Labelled photos from "dataset", an image-classification folder in yancarm/Plant-Recognition. The possible labels are: barbados cherry, betel, caricature plant, sweet potato, vieux garcon.

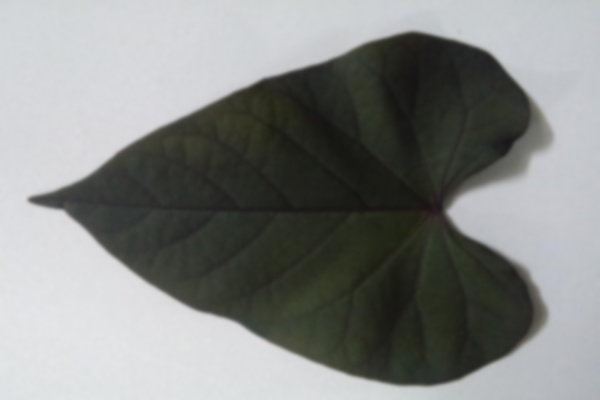
Label: sweet potato

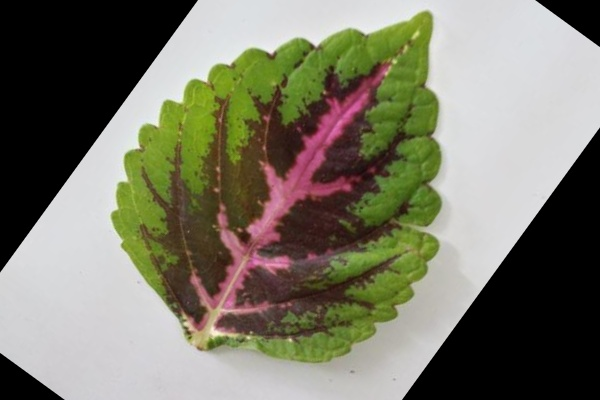
Label: vieux garcon

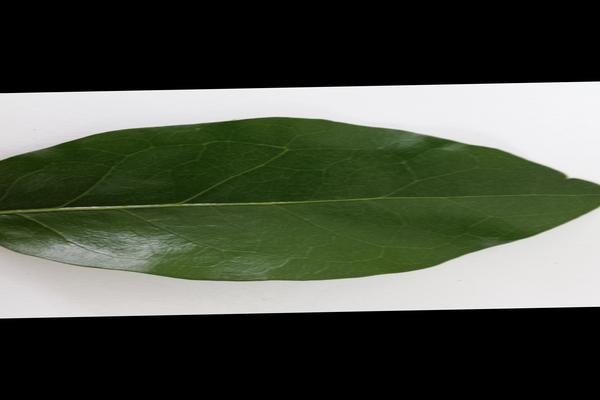
Label: barbados cherry

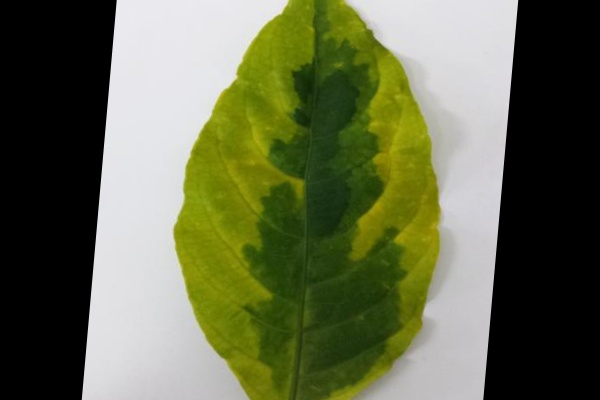
Label: caricature plant

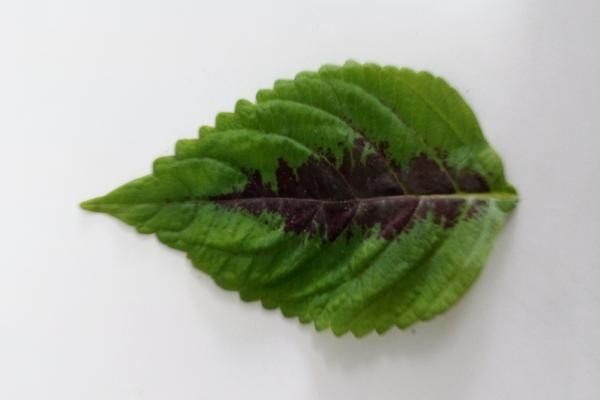
Label: vieux garcon

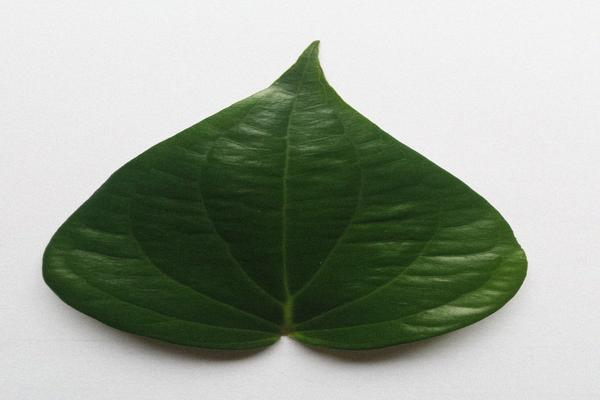
Label: betel
